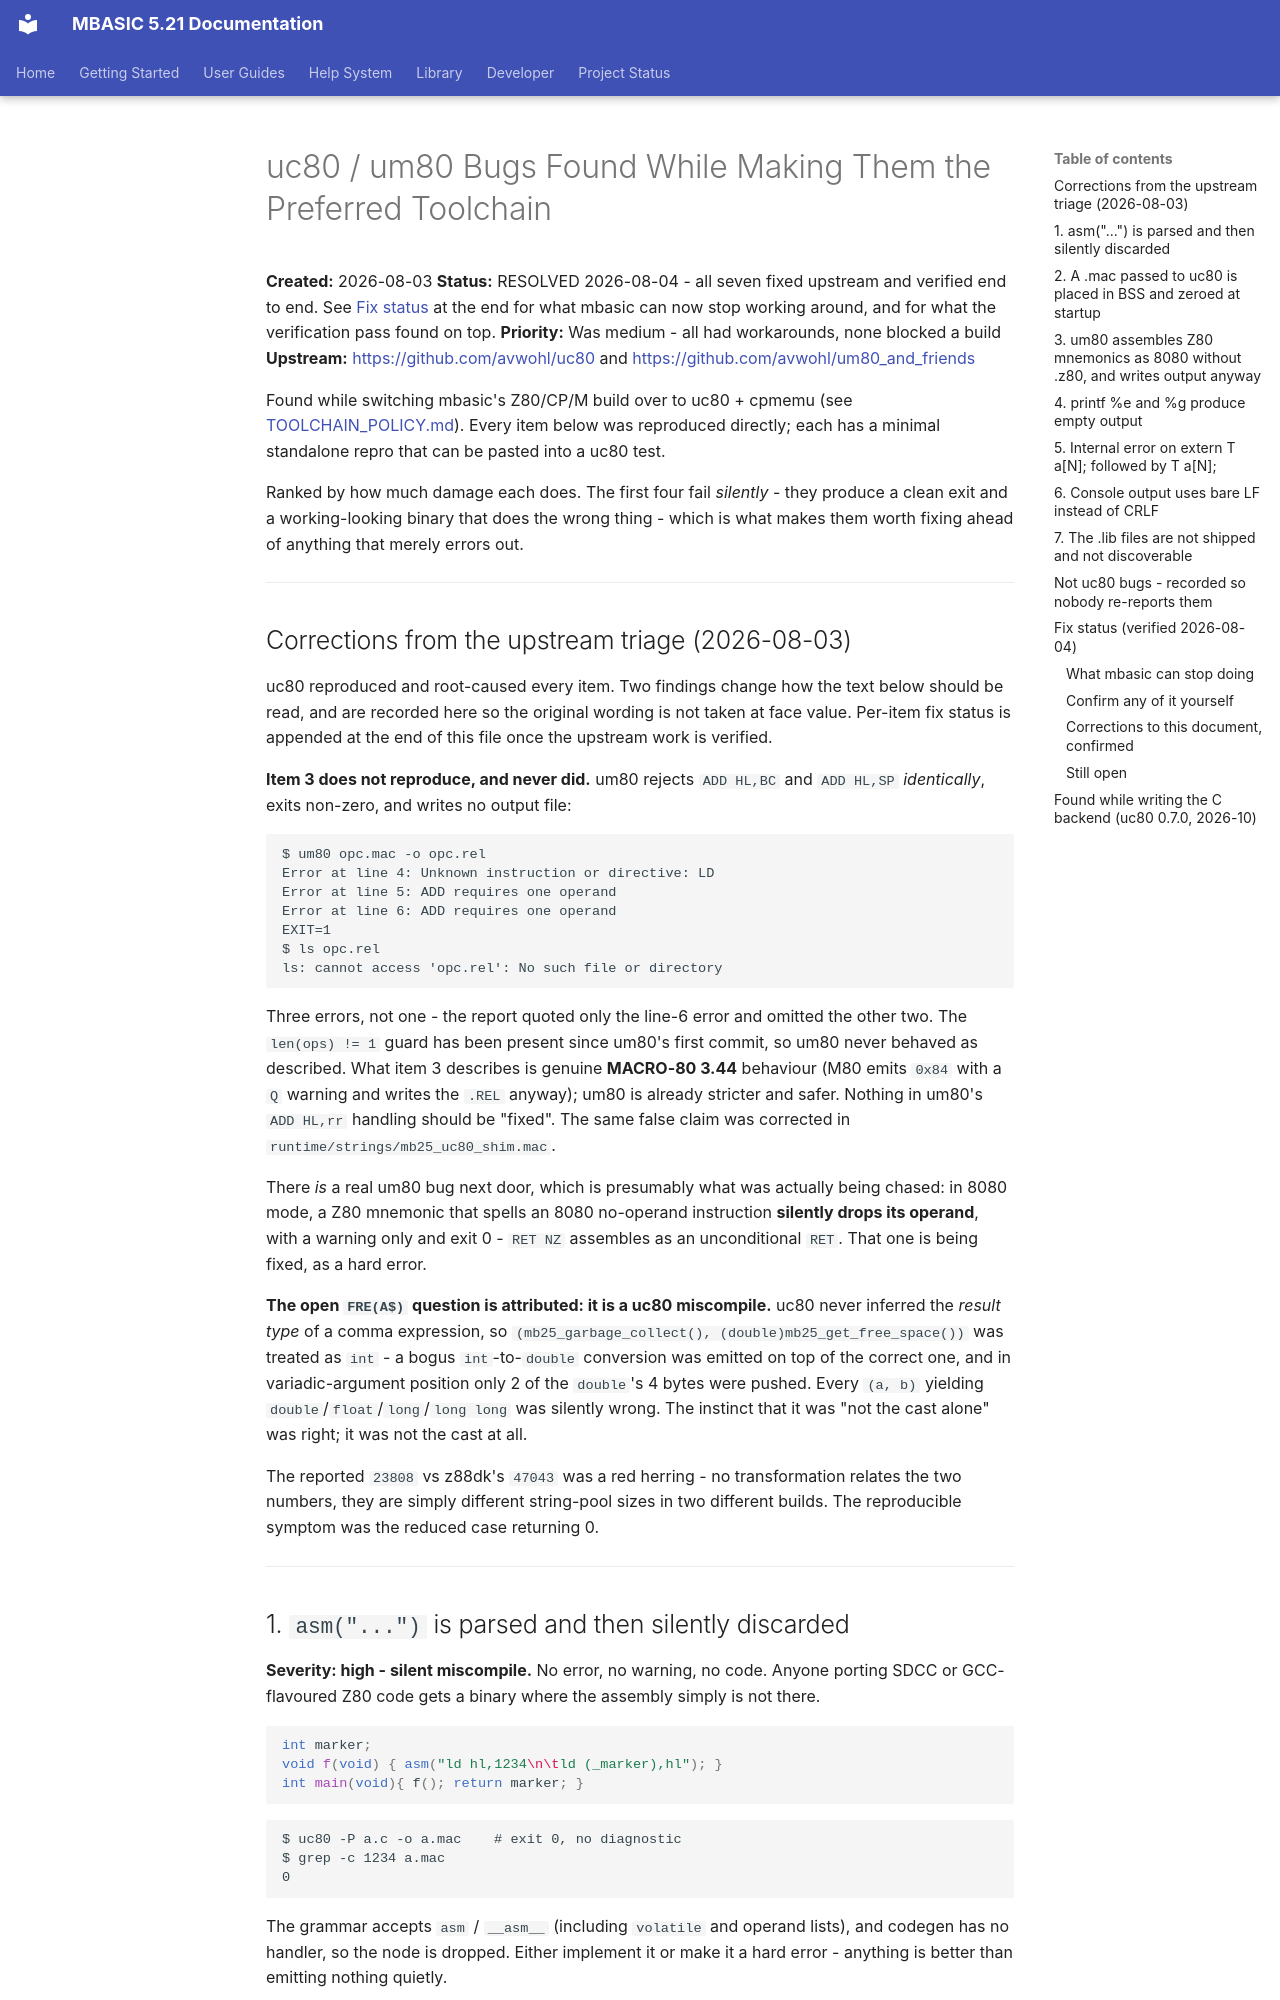

repository: avwohl/mbasic · page: dev/UC80_BUGS_TODO/index.html · generator: mkdocs

# uc80 / um80 Bugs Found While Making Them the Preferred Toolchain

**Created:** 2026-08-03
**Status:** RESOLVED 2026-08-04 - all seven fixed upstream and verified end to end.
See [Fix status](#fix-status-verified-2026-08-04) at the end for what mbasic can now
stop working around, and for what the verification pass found on top.
**Priority:** Was medium - all had workarounds, none blocked a build
**Upstream:** https://github.com/avwohl/uc80 and https://github.com/avwohl/um80_and_friends

Found while switching mbasic's Z80/CP/M build over to uc80 + cpmemu (see
[TOOLCHAIN_POLICY.md](TOOLCHAIN_POLICY.md)). Every item below was reproduced directly;
each has a minimal standalone repro that can be pasted into a uc80 test.

Ranked by how much damage each does. The first four fail *silently* - they produce a
clean exit and a working-looking binary that does the wrong thing - which is what makes
them worth fixing ahead of anything that merely errors out.

---

## Corrections from the upstream triage (2026-08-03)

uc80 reproduced and root-caused every item. Two findings change how the text below should be
read, and are recorded here so the original wording is not taken at face value. Per-item fix
status is appended at the end of this file once the upstream work is verified.

**Item 3 does not reproduce, and never did.** um80 rejects `ADD HL,BC` and `ADD HL,SP`
*identically*, exits non-zero, and writes no output file:

```
$ um80 opc.mac -o opc.rel
Error at line 4: Unknown instruction or directive: LD
Error at line 5: ADD requires one operand
Error at line 6: ADD requires one operand
EXIT=1
$ ls opc.rel
ls: cannot access 'opc.rel': No such file or directory
```

Three errors, not one - the report quoted only the line-6 error and omitted the other two.
The `len(ops) != 1` guard has been present since um80's first commit, so um80 never behaved
as described. What item 3 describes is genuine **MACRO-80 3.44** behaviour (M80 emits `0x84`
with a `Q` warning and writes the `.REL` anyway); um80 is already stricter and safer. Nothing
in um80's `ADD HL,rr` handling should be "fixed". The same false claim was corrected in
`runtime/strings/mb25_uc80_shim.mac`.

There *is* a real um80 bug next door, which is presumably what was actually being chased: in
8080 mode, a Z80 mnemonic that spells an 8080 no-operand instruction **silently drops its
operand**, with a warning only and exit 0 - `RET NZ` assembles as an unconditional `RET`.
That one is being fixed, as a hard error.

**The open `FRE(A$)` question is attributed: it is a uc80 miscompile.** uc80 never inferred the
*result type* of a comma expression, so `(mb25_garbage_collect(), (double)mb25_get_free_space())`
was treated as `int` - a bogus `int`-to-`double` conversion was emitted on top of the correct
one, and in variadic-argument position only 2 of the `double`'s 4 bytes were pushed. Every
`(a, b)` yielding `double`/`float`/`long`/`long long` was silently wrong. The instinct that it
was "not the cast alone" was right; it was not the cast at all.

The reported `23808` vs z88dk's `47043` was a red herring - no transformation relates the two
numbers, they are simply different string-pool sizes in two different builds. The reproducible
symptom was the reduced case returning 0.

---
